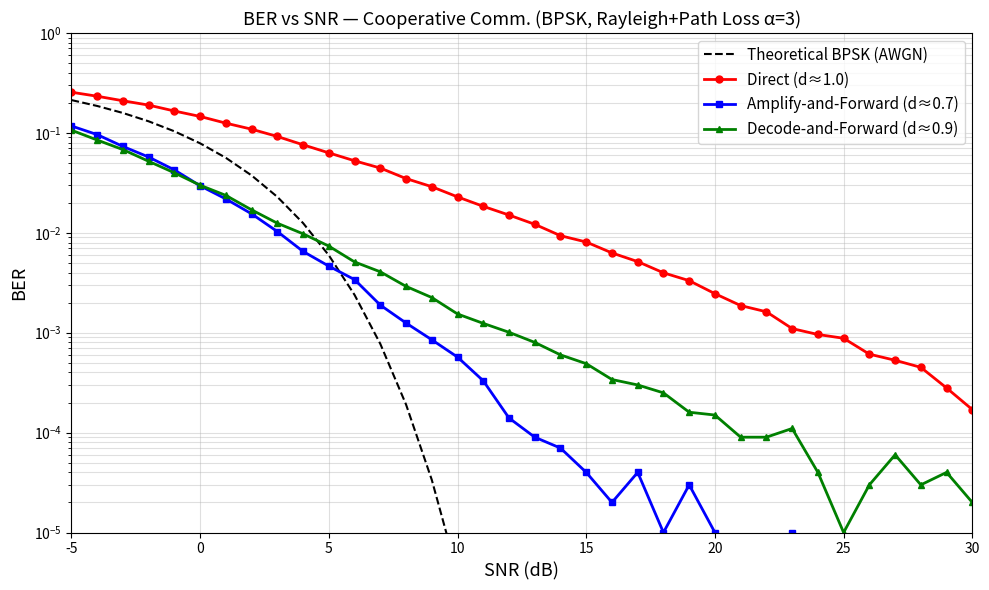
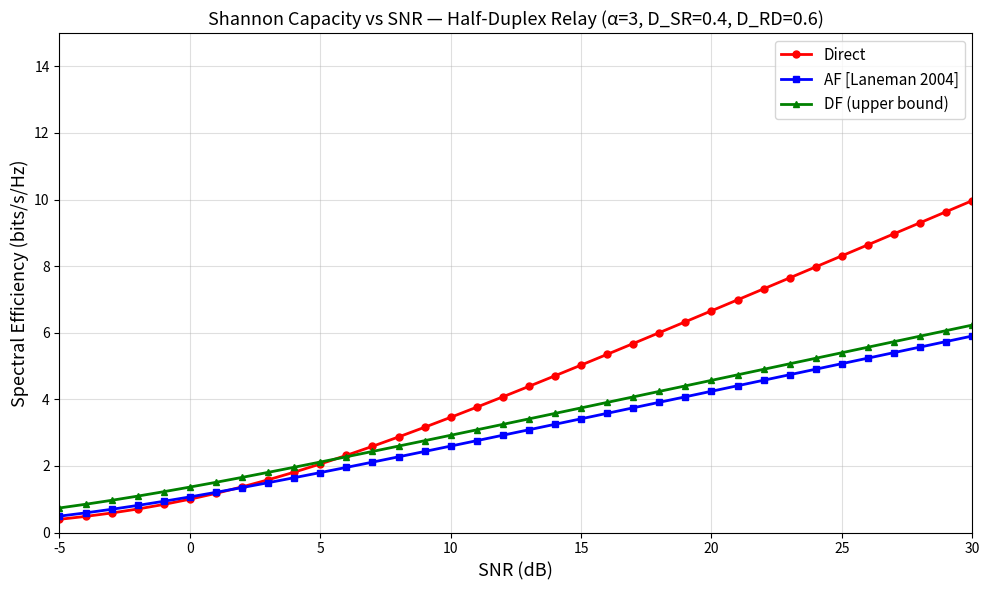

Here is the Python script that generated these plots, in order:
import numpy as np
import matplotlib.pyplot as plt
from scipy.special import erfc

# ── Parameters & Path Loss ───────────────────────────────────────────────────
NUM_BITS = 100_000
SNR_DB   = np.arange(-5, 31, 1)
SNR_LIN  = 10 ** (SNR_DB / 10.0)
np.random.seed(42)

ALPHA, D_SD, D_SR, D_RD = 3, 1.0, 0.4, 0.6
VAR_SD, VAR_SR, VAR_RD  = 1/D_SD**ALPHA, 1/D_SR**ALPHA, 1/D_RD**ALPHA
SNR_SD_EFF, SNR_SR_EFF, SNR_RD_EFF = VAR_SD*SNR_LIN, VAR_SR*SNR_LIN, VAR_RD*SNR_LIN

# ── Helpers ──────────────────────────────────────────────────────────────────
def ray(n, v=1.):  return np.sqrt(v/2)*(np.random.randn(n)+1j*np.random.randn(n))
def wgn(n, s):     return np.sqrt(1/(2*s))*(np.random.randn(n)+1j*np.random.randn(n))
def mod(b):        return (2*b-1).astype(complex)
def dem(x):        return (np.real(x)>0).astype(int)
def ber(a,b):      return np.mean(a!=b)

# ── Simulations ──────────────────────────────────────────────────────────────
def direct(s):
    bits=np.random.randint(0,2,NUM_BITS); h=ray(NUM_BITS,VAR_SD)
    return ber(bits, dem(np.conj(h)*(h*mod(bits)+wgn(NUM_BITS,s))))

def af(s):
    bits=np.random.randint(0,2,NUM_BITS); tx=mod(bits)
    hsd,hsr,hrd = ray(NUM_BITS,VAR_SD),ray(NUM_BITS,VAR_SR),ray(NUM_BITS,VAR_RD)
    ysd=hsd*tx+wgn(NUM_BITS,s); ysr=hsr*tx+wgn(NUM_BITS,s)
    beta=1/np.sqrt(np.abs(hsr)**2+1/s)
    yrd=hrd*(beta*ysr)+wgn(NUM_BITS,s)
    nv_sd=1/s; nv_rd=(np.abs(hrd)**2*beta**2+1)/s
    comb=np.conj(hsd)/nv_sd*ysd + np.conj(hrd*beta*hsr)/nv_rd*yrd
    return ber(bits, dem(comb))

def df(s):
    bits=np.random.randint(0,2,NUM_BITS); tx=mod(bits)
    hsd,hsr,hrd = ray(NUM_BITS,VAR_SD),ray(NUM_BITS,VAR_SR),ray(NUM_BITS,VAR_RD)
    ysd=hsd*tx+wgn(NUM_BITS,s); ysr=hsr*tx+wgn(NUM_BITS,s)
    yrd=hrd*mod(dem(np.conj(hsr)*ysr))+wgn(NUM_BITS,s)
    return ber(bits, dem(np.conj(hsd)*ysd+np.conj(hrd)*yrd))

# ── Run ───────────────────────────────────────────────────────────────────────
print("Simulating...")
res = np.array([[direct(s),af(s),df(s)] for s in SNR_LIN])
bd,ba,bdf = res[:,0],res[:,1],res[:,2]
print("Done.\n")

# ── Diversity Order ───────────────────────────────────────────────────────────
def div_order(b):
    m=(SNR_DB>=15)&(b>1e-9); sl,_=np.polyfit(SNR_DB[m],np.log10(b[m]),1); return -sl*10

dd,da,ddf = div_order(bd),div_order(ba),div_order(bdf)
print(f"Diversity Orders → Direct:{dd:.2f}(≈1)  AF:{da:.2f}(≈2)  DF:{ddf:.2f}(≈2)")

# ── Plot 1: BER ───────────────────────────────────────────────────────────────
plt.figure(figsize=(10,6))
plt.semilogy(SNR_DB, .5*erfc(np.sqrt(SNR_LIN)), 'k--', lw=1.5, label='Theoretical BPSK (AWGN)')
plt.semilogy(SNR_DB, bd,  'r-o', lw=2, ms=5, label=f'Direct (d≈{dd:.1f})')
plt.semilogy(SNR_DB, ba,  'b-s', lw=2, ms=5, label=f'Amplify-and-Forward (d≈{da:.1f})')
plt.semilogy(SNR_DB, bdf, 'g-^', lw=2, ms=5, label=f'Decode-and-Forward (d≈{ddf:.1f})')
plt.xlabel('SNR (dB)',fontsize=13); plt.ylabel('BER',fontsize=13)
plt.title(f'BER vs SNR — Cooperative Comm. (BPSK, Rayleigh+Path Loss α={ALPHA})',fontsize=13)
plt.legend(fontsize=11); plt.grid(True,which='both',alpha=0.4)
plt.xlim([-5,30]); plt.ylim([1e-5,1]); plt.tight_layout()
plt.savefig('ber_vs_snr.png',dpi=150)

# ── Plot 2: Capacity ──────────────────────────────────────────────────────────
cap_d  = np.log2(1+SNR_SD_EFF)
cap_af = .5*np.log2(1+(SNR_SR_EFF*SNR_RD_EFF)/(SNR_SR_EFF+SNR_RD_EFF+1))
cap_df = .5*np.log2(1+np.minimum(SNR_SR_EFF,SNR_SD_EFF)+SNR_RD_EFF)

plt.figure(figsize=(10,6))
plt.plot(SNR_DB, cap_d,  'r-o', lw=2, ms=5, label='Direct')
plt.plot(SNR_DB, cap_af, 'b-s', lw=2, ms=5, label='AF [Laneman 2004]')
plt.plot(SNR_DB, cap_df, 'g-^', lw=2, ms=5, label='DF (upper bound)')
plt.xlabel('SNR (dB)',fontsize=13); plt.ylabel('Spectral Efficiency (bits/s/Hz)',fontsize=13)
plt.title(f'Shannon Capacity vs SNR — Half-Duplex Relay (α={ALPHA}, D_SR={D_SR}, D_RD={D_RD})',fontsize=13)
plt.legend(fontsize=11); plt.grid(True,which='both',alpha=0.4)
plt.xlim([-5,30]); plt.ylim([0,15]); plt.tight_layout()
plt.savefig('capacity_vs_snr.png',dpi=150)

plt.show()
print("Graphs saved: ber_vs_snr.png | capacity_vs_snr.png")
